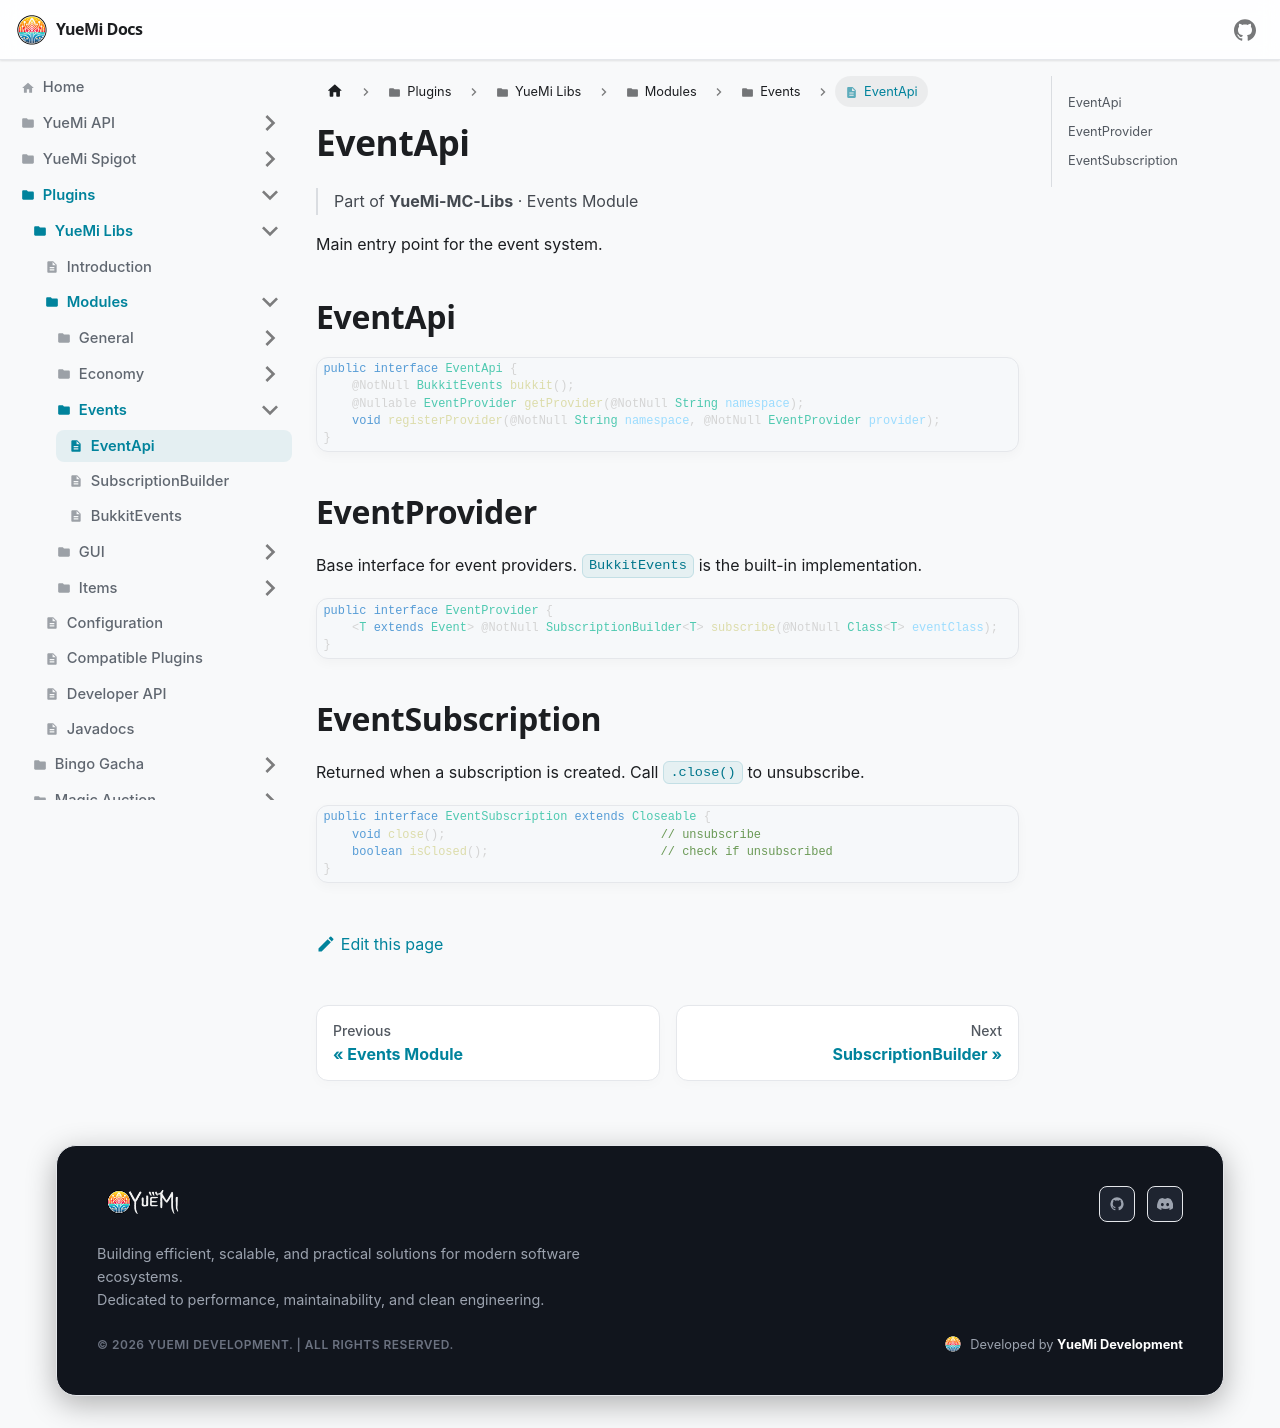

repository: YueMi-Development/YueMi-Docs · page: Plugins/YueMi-Libs/Modules/Events/EventApi/index.html · generator: docusaurus

---
sidebar_position: 2
title: EventApi
---

# EventApi

> Part of **YueMi-MC-Libs** · Events Module

Main entry point for the event system.

## EventApi

```java
public interface EventApi {
    @NotNull BukkitEvents bukkit();
    @Nullable EventProvider getProvider(@NotNull String namespace);
    void registerProvider(@NotNull String namespace, @NotNull EventProvider provider);
}
```

## EventProvider

Base interface for event providers. `BukkitEvents` is the built-in implementation.

```java
public interface EventProvider {
    <T extends Event> @NotNull SubscriptionBuilder<T> subscribe(@NotNull Class<T> eventClass);
}
```

## EventSubscription

Returned when a subscription is created. Call `.close()` to unsubscribe.

```java
public interface EventSubscription extends Closeable {
    void close();                              // unsubscribe
    boolean isClosed();                        // check if unsubscribed
}
```
